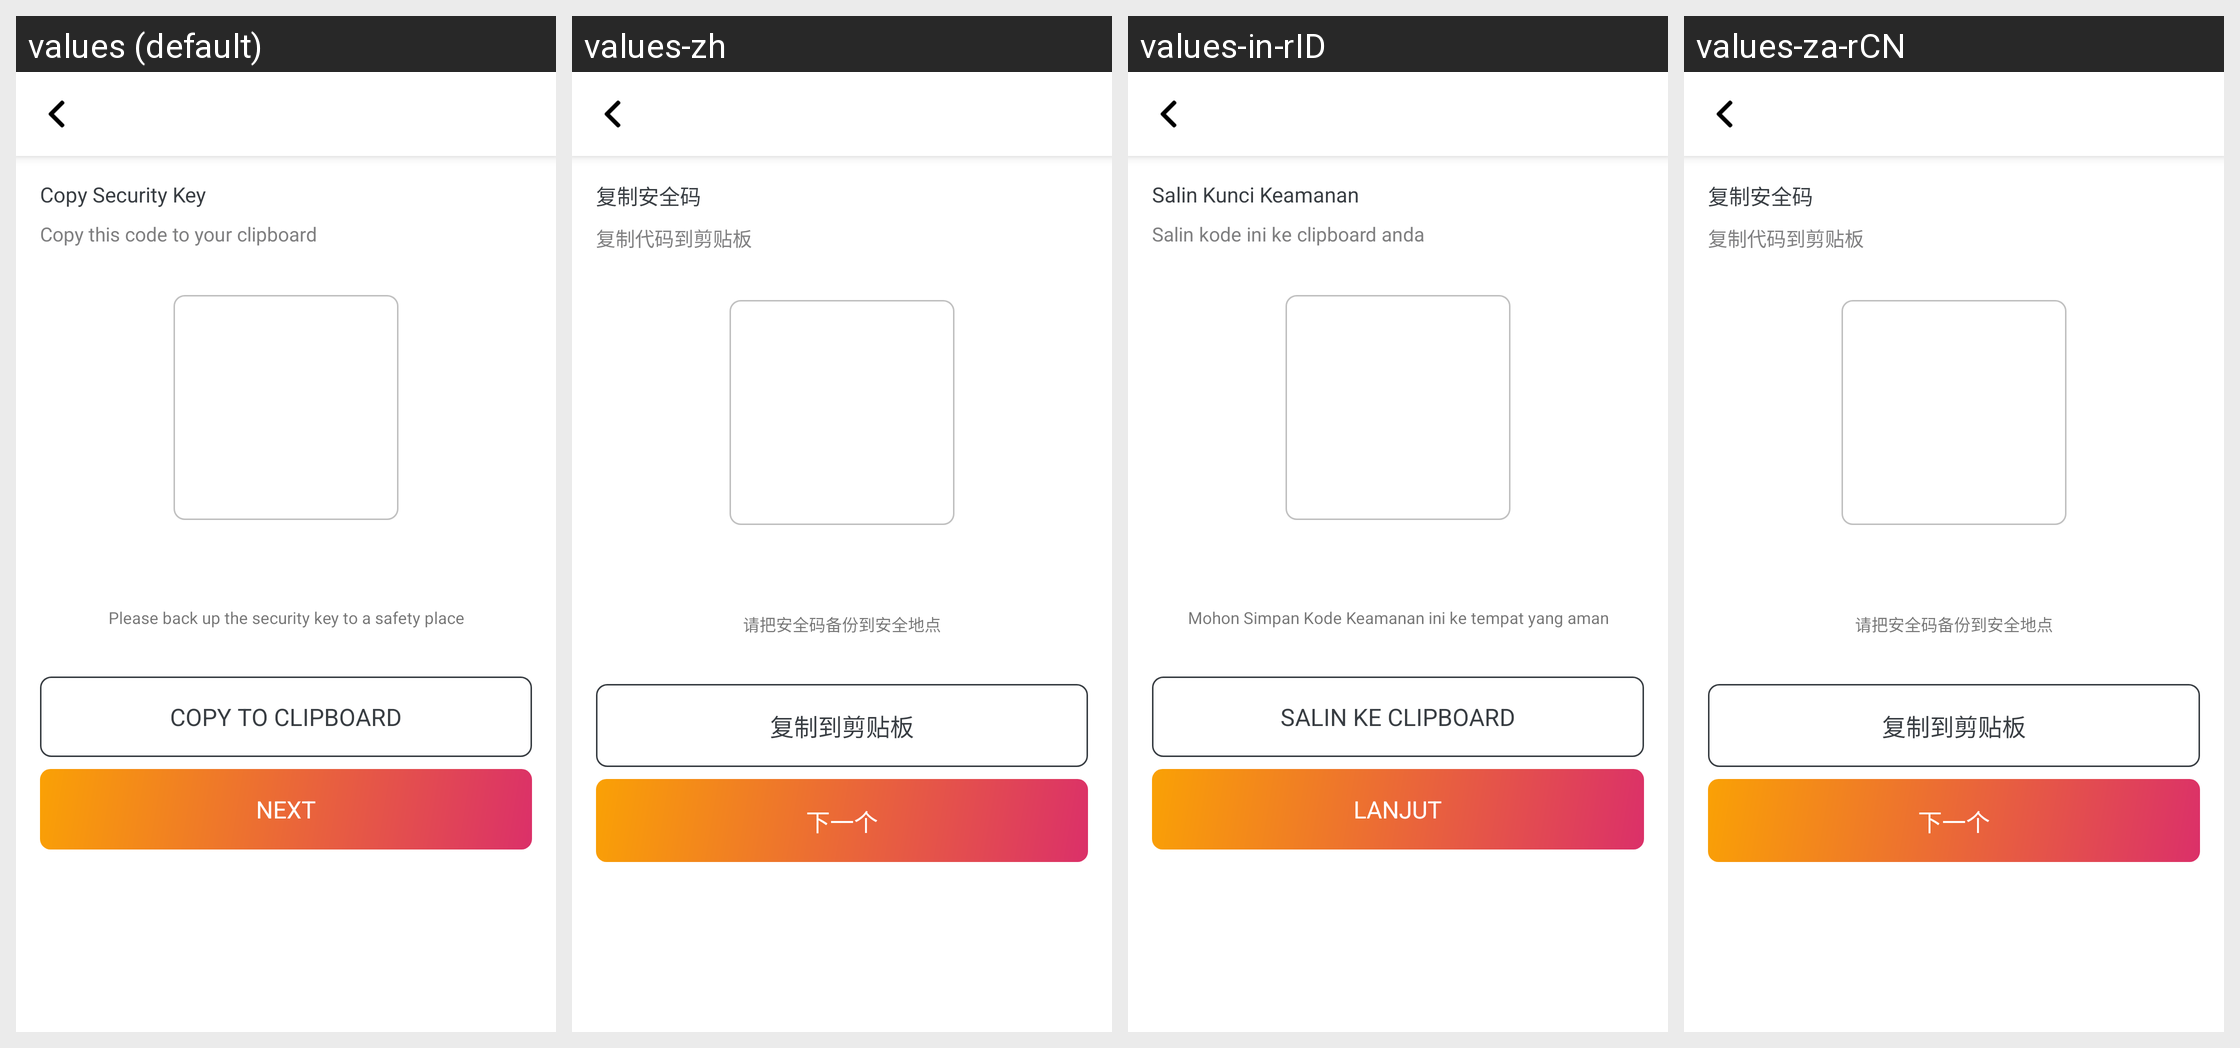

Locale-by-locale string values for the Android screen shown in this grid:
Android screen res/layout/activity_google_auth_setting.xml rendered under 4 locales, left to right: values (default), values-zh, values-in-rID, values-za-rCN. Device: Nexus 5 (rendered at 1080×1920; each locale shown at half size, 540×960, under a caption strip naming it); theme AppTheme.
Strings drawn on this screen, with the default value and each locale's value (text and hints the layout hard-codes, and strings that could not be matched under every locale, appear in the picture but are not listed):

security_google2fa_copy_key
  values: Copy Security Key
  values-zh: 复制安全码
  values-in-rID: Salin Kunci Keamanan
  values-za-rCN: 复制安全码

security_google2fa_copy_key_desc
  values: Copy this code to your clipboard
  values-zh: 复制代码到剪贴板
  values-in-rID: Salin kode ini ke clipboard anda
  values-za-rCN: 复制代码到剪贴板

security_google2fa_copy_key_note
  values: Please back up the security key to a safety place
  values-zh: 请把安全码备份到安全地点
  values-in-rID: Mohon Simpan Kode Keamanan ini ke tempat yang aman
  values-za-rCN: 请把安全码备份到安全地点

security_google2fa_copy_key_button
  values: Copy to Clipboard
  values-zh: 复制到剪贴板
  values-in-rID: Salin ke clipboard
  values-za-rCN: 复制到剪贴板

security_google2fa_next
  values: Next
  values-zh: 下一个
  values-in-rID: Lanjut
  values-za-rCN: 下一个
